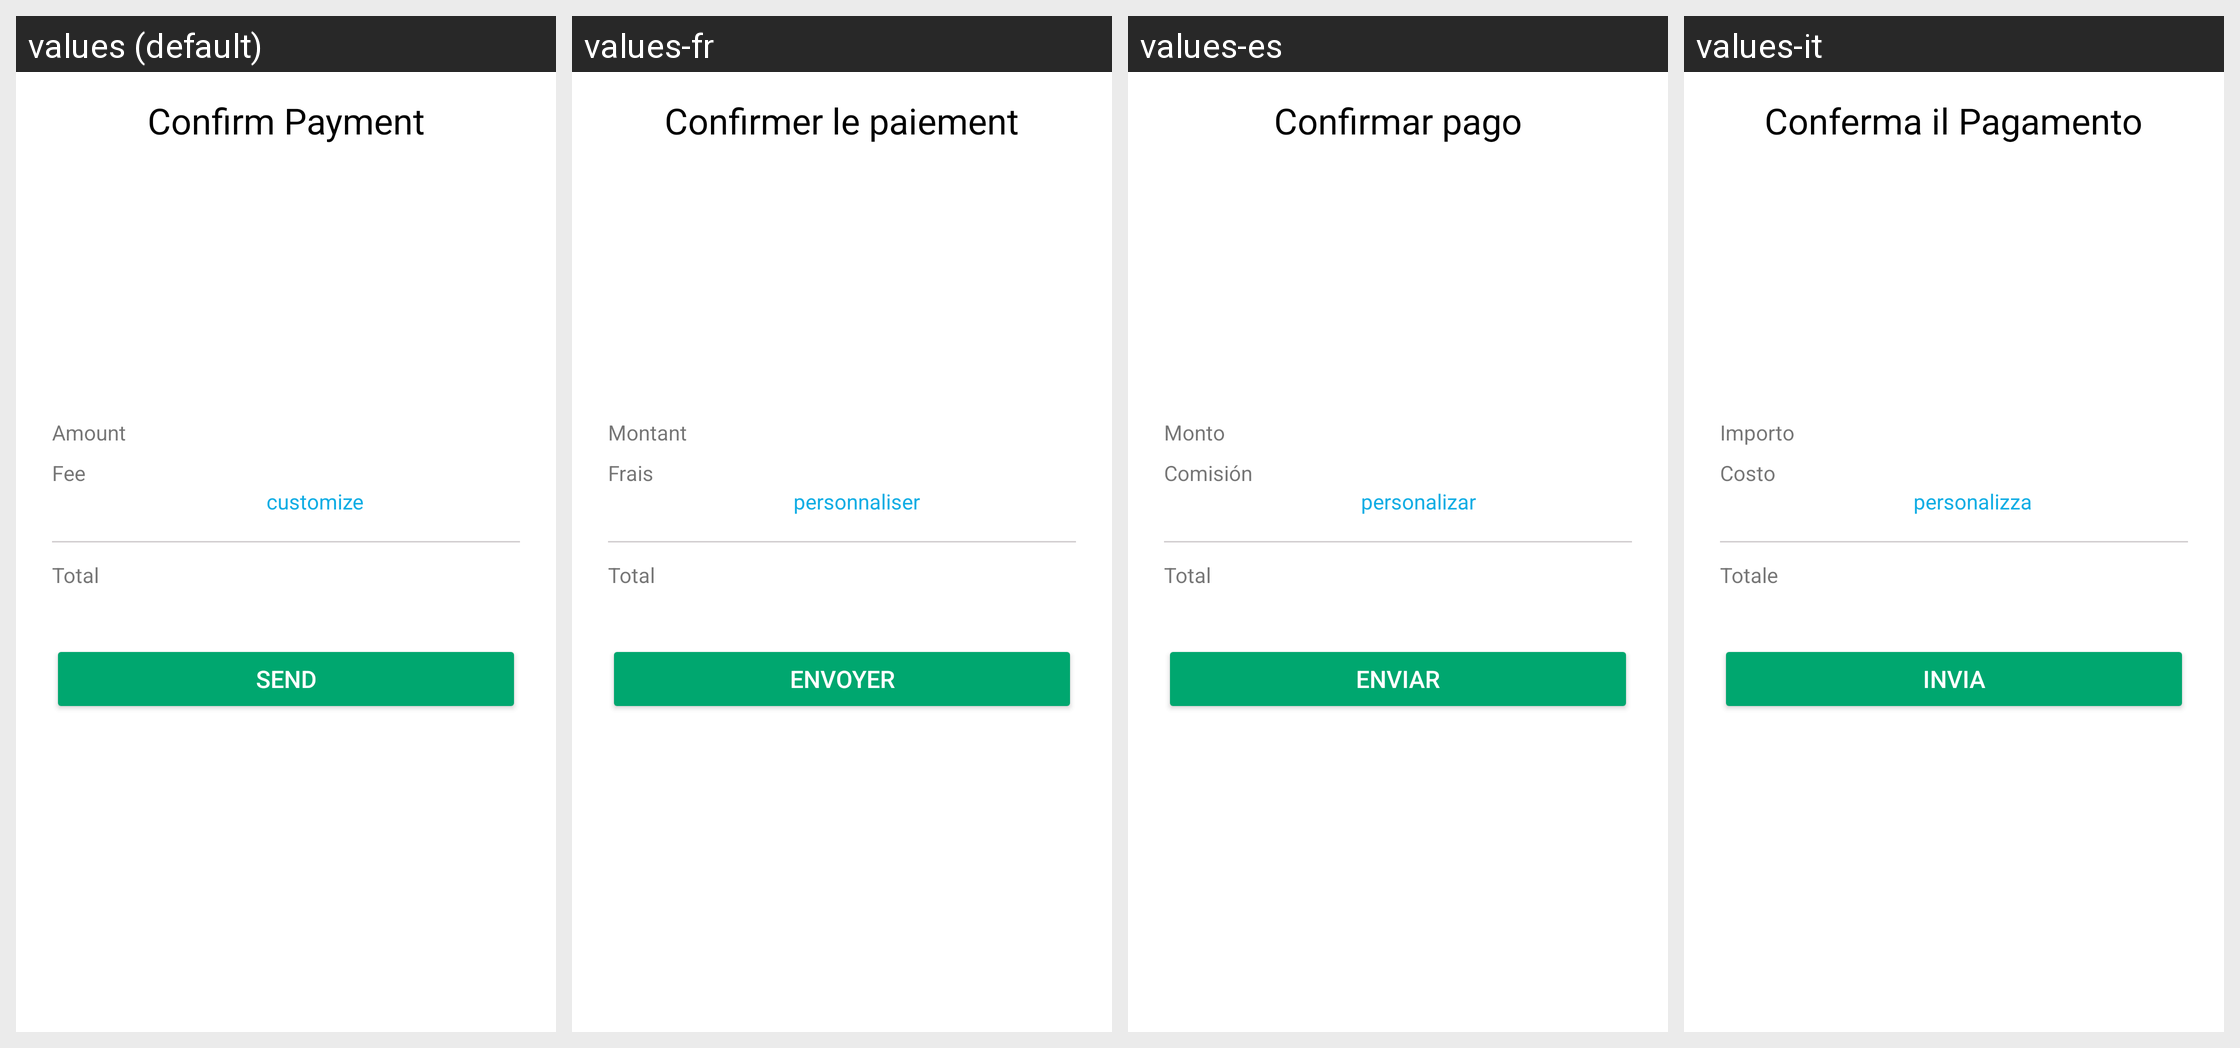

Here is an Android app screen in its default locale and in the app's own translations. Write out the translated-string differences for the strings that appear on this screen.
Android screen res/layout/fragment_send_confirm.xml rendered under 4 locales, left to right: values (default), values-fr, values-es, values-it. Device: Nexus 5 (rendered at 1080×1920; each locale shown at half size, 540×960, under a caption strip naming it); theme AppTheme.
Other locales in the repository, not shown: values-cs, values-de, values-id, values-ja, values-ko, values-nl, values-pl, values-pt-rBR, values-ru, values-th, values-tr, values-uk, values-vi, values-zh-rCN.
Strings drawn on this screen, with the default value and each locale's value (text and hints the layout hard-codes, and strings that could not be matched under every locale, appear in the picture but are not listed):

confirm_details
  values: Confirm Payment
  values-fr: Confirmer le paiement
  values-es: Confirmar pago
  values-it: Conferma il Pagamento

amount
  values: Amount
  values-fr: Montant
  values-es: Monto
  values-it: Importo

fee
  values: Fee
  values-fr: Frais
  values-es: Comisión
  values-it: Costo

customize
  values: customize
  values-fr: personnaliser
  values-es: personalizar
  values-it: personalizza

total
  values: Total
  values-fr: Total
  values-es: Total
  values-it: Totale

SEND
  values: SEND
  values-fr: ENVOYER
  values-es: ENVIAR
  values-it: INVIA
